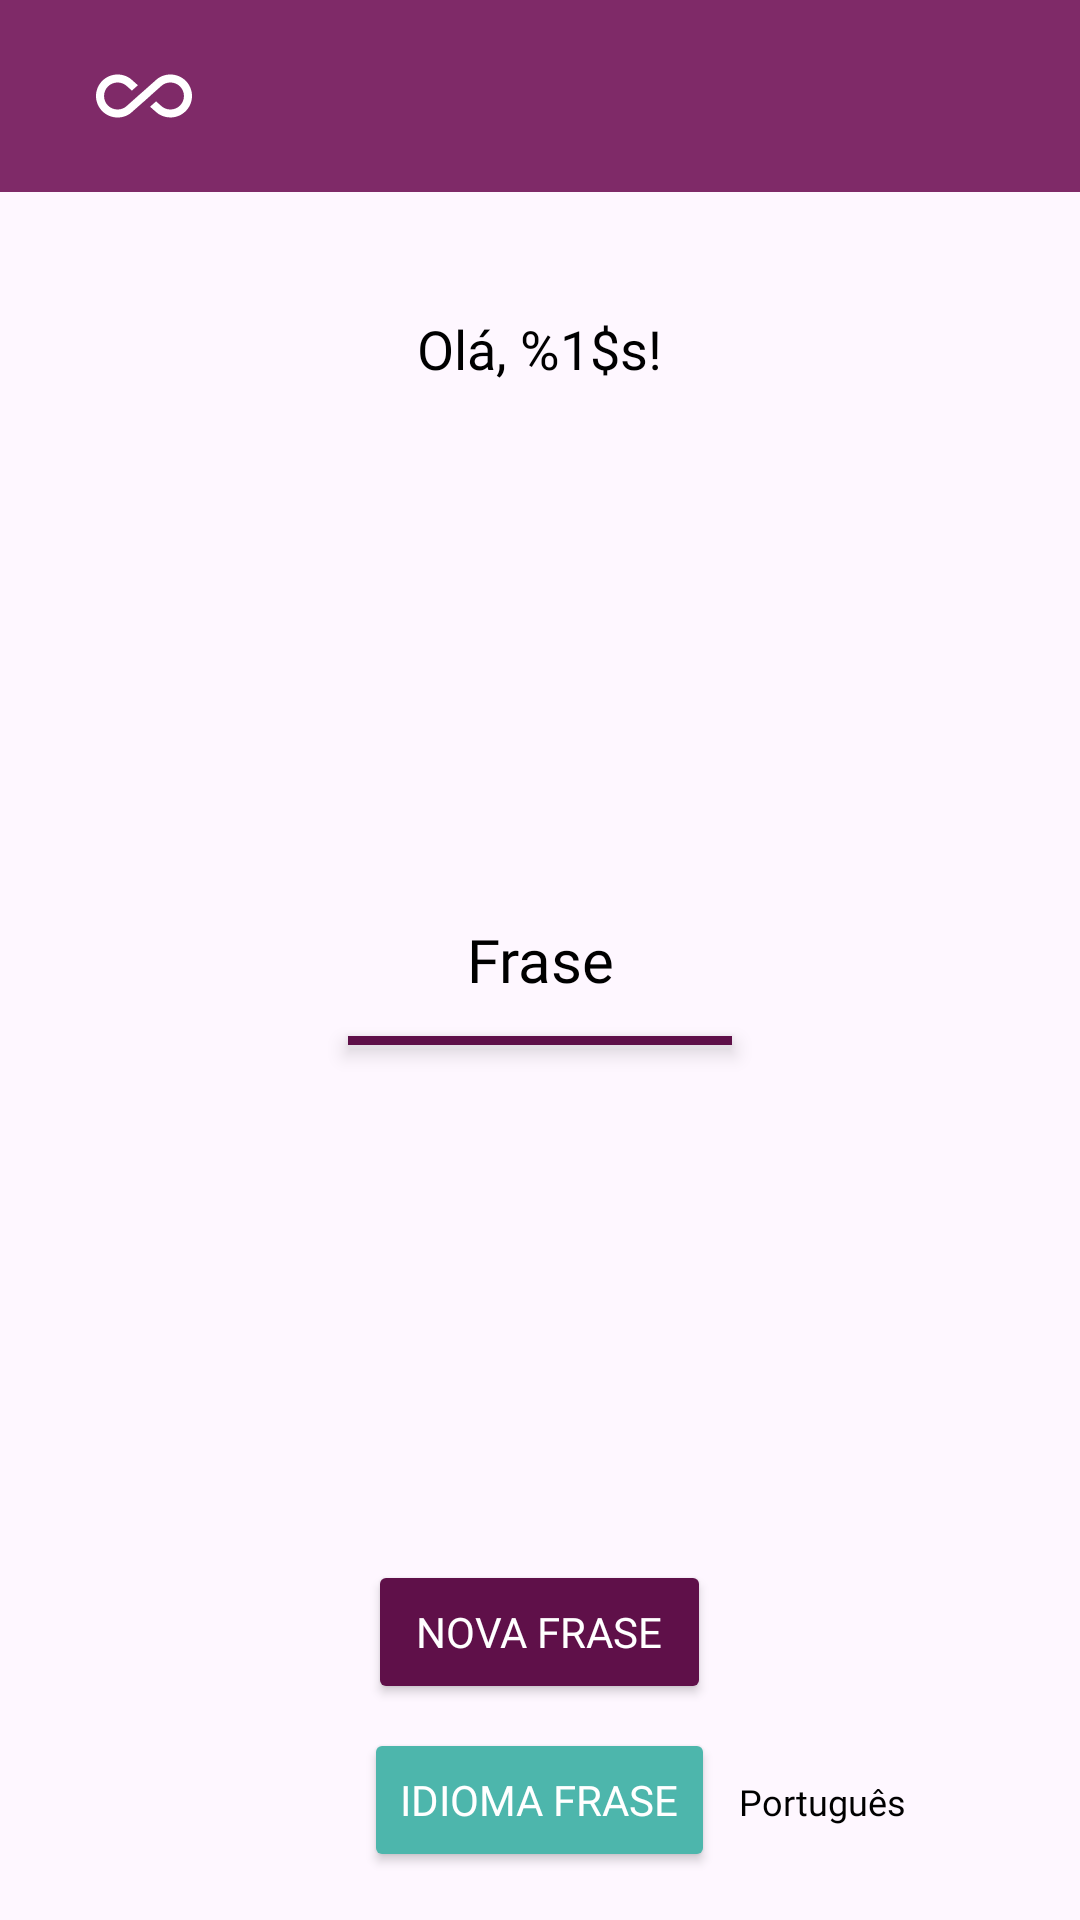

Layout XML and referenced resources for this Android screen:
<!-- AndroidManifest.xml: application theme Theme.MotivationMVVM -->
<!-- res/layout/activity_main.xml -->
<?xml version="1.0" encoding="utf-8"?>
<RelativeLayout xmlns:android="http://schemas.android.com/apk/res/android"
    xmlns:app="http://schemas.android.com/apk/res-auto"
    xmlns:tools="http://schemas.android.com/tools"
    android:id="@+id/main"
    android:layout_width="match_parent"
    android:layout_height="match_parent"
    tools:context=".ui.MainActivity">

    
    <View
        android:id="@+id/view_phrases_menu"
        android:layout_width="match_parent"
        android:layout_height="64dp"
        android:layout_alignParentStart="true"
        android:layout_alignParentTop="true"
        android:layout_alignParentEnd="true"
        android:background="@color/purple" />

    <ImageView
        android:id="@+id/image_all_inclusive"
        android:layout_width="32dp"
        android:layout_height="32dp"
        android:layout_alignTop="@+id/view_phrases_menu"
        android:layout_alignBottom="@+id/view_phrases_menu"
        android:layout_marginStart="32dp"
        android:contentDescription="@string/desc_all"
        android:src="@drawable/ic_all"
        app:tint="@color/white" />

    <ImageView
        android:id="@+id/image_happy"
        android:layout_width="32dp"
        android:layout_height="32dp"
        android:layout_alignTop="@+id/view_phrases_menu"
        android:layout_alignBottom="@+id/view_phrases_menu"
        android:layout_centerHorizontal="true"
        android:contentDescription="@string/desc_happy"
        android:src="@drawable/ic_happy2"
        app:tint="@color/white" />

    <ImageView
        android:id="@+id/image_funny"
        android:layout_width="32dp"
        android:layout_height="32dp"
        android:layout_alignTop="@+id/view_phrases_menu"
        android:layout_alignBottom="@+id/view_phrases_menu"
        android:layout_alignParentEnd="true"
        android:layout_marginEnd="32dp"
        android:contentDescription="@string/desc_funny"
        android:src="@drawable/ic_funny"
        app:tint="@color/white" />

    
    <TextView
        android:id="@+id/textview_name"
        android:layout_width="wrap_content"
        android:layout_height="wrap_content"
        android:layout_below="@id/view_phrases_menu"
        android:layout_centerHorizontal="true"
        android:layout_marginTop="32dp"
        android:fontFamily="@font/cabin_sketch"
        android:padding="8dp"
        android:text="@string/label_name_user"
        android:textColor="@color/black"
        android:textSize="18sp" />

    
    <TextView
        android:id="@+id/textview_phrase"
        android:layout_width="wrap_content"
        android:layout_height="wrap_content"
        android:layout_centerInParent="true"
        android:fontFamily="@font/cabin"
        android:padding="10dp"
        android:text="@string/label_phrase"
        android:textAlignment="center"
        android:textColor="@color/black"
        android:textSize="20sp" />

    
    <View
        android:layout_width="128dp"
        android:layout_height="3dp"
        android:layout_below="@id/textview_phrase"
        android:layout_centerHorizontal="true"
        android:layout_marginTop="2dp"
        android:background="@color/dark_purple"
        android:elevation="4dp" />

    
    <Button
        android:id="@+id/button_languages"
        android:layout_width="wrap_content"
        android:layout_height="wrap_content"
        android:layout_alignParentBottom="true"
        android:layout_centerHorizontal="true"
        android:layout_marginBottom="16dp"
        android:backgroundTint="@color/verde_agua"
        android:text="@string/button_language"
        android:textColor="@color/white"
        android:fontFamily="@font/cabin"/>

    
    <TextView
        android:id="@+id/textview_current_language"
        android:layout_width="wrap_content"
        android:layout_height="wrap_content"
        android:layout_toEndOf="@id/button_languages"
        android:layout_alignBaseline="@id/button_languages"
        android:layout_marginStart="8dp"
        android:text="Português"
        android:textSize="12sp"
        android:fontFamily="@font/cabin"
        android:textColor="@color/black"
        android:elevation="2dp"/>

    
    <Button
        android:id="@+id/button_new_phrase"
        android:layout_width="wrap_content"
        android:layout_height="wrap_content"
        android:layout_above="@id/button_languages"
        android:layout_centerHorizontal="true"
        android:layout_marginBottom="8dp"
        android:backgroundTint="@color/dark_purple"
        android:fontFamily="@font/cabin"
        android:paddingLeft="16dp"
        android:paddingRight="16dp"
        android:text="@string/button_new_phrase"
        android:textColor="@color/white" />

</RelativeLayout>

    
<!-- resources referenced by this layout -->
<resources>
  <color name="black">#FF000000</color>
  <color name="dark_purple">#5F1049</color>
  <color name="purple">#7F2A68</color>
  <color name="verde_agua">#4DB6AC</color>
  <color name="white">#FFFFFFFF</color>
  <!-- drawable ic_all (drawable) -->
  <vector xmlns:android="http://schemas.android.com/apk/res/android"
      android:width="24dp"
      android:height="24dp"
      android:tint="#000000"
      android:viewportWidth="24"
      android:viewportHeight="24">
  
      <path
          android:fillColor="@android:color/white"
          android:pathData="M18.6,6.62c-1.44,0 -2.8,0.56 -3.77,1.53L12,10.66 10.48,12h0.01L7.8,14.39c-0.64,0.64 -1.49,0.99 -2.4,0.99 -1.87,0 -3.39,-1.51 -3.39,-3.38S3.53,8.62 5.4,8.62c0.91,0 1.76,0.35 2.44,1.03l1.13,1 1.51,-1.34L9.22,8.2C8.2,7.18 6.84,6.62 5.4,6.62 2.42,6.62 0,9.04 0,12s2.42,5.38 5.4,5.38c1.44,0 2.8,-0.56 3.77,-1.53l2.83,-2.5 0.01,0.01L13.52,12h-0.01l2.69,-2.39c0.64,-0.64 1.49,-0.99 2.4,-0.99 1.87,0 3.39,1.51 3.39,3.38s-1.52,3.38 -3.39,3.38c-0.9,0 -1.76,-0.35 -2.44,-1.03l-1.14,-1.01 -1.51,1.34 1.27,1.12c1.02,1.01 2.37,1.57 3.82,1.57 2.98,0 5.4,-2.41 5.4,-5.38s-2.42,-5.37 -5.4,-5.37z" />
  
  </vector>
  <string name="button_language">Idioma Frase</string>
  <string name="button_new_phrase">Nova frase</string>
  <string name="desc_all">Todas as frases</string>
  <string name="desc_funny">Frases engraçadas</string>
  <string name="desc_happy">Frase de motivação</string>
  <string name="label_name_user">Olá, %1$s!</string>
  <string name="label_phrase">Frase</string>
  <style name="Theme.MotivationMVVM" parent="Base.Theme.MotivationMVVM" />
  <style name="Base.Theme.MotivationMVVM" parent="Theme.Material3.DayNight.NoActionBar">
          
          
      </style>
</resources>
